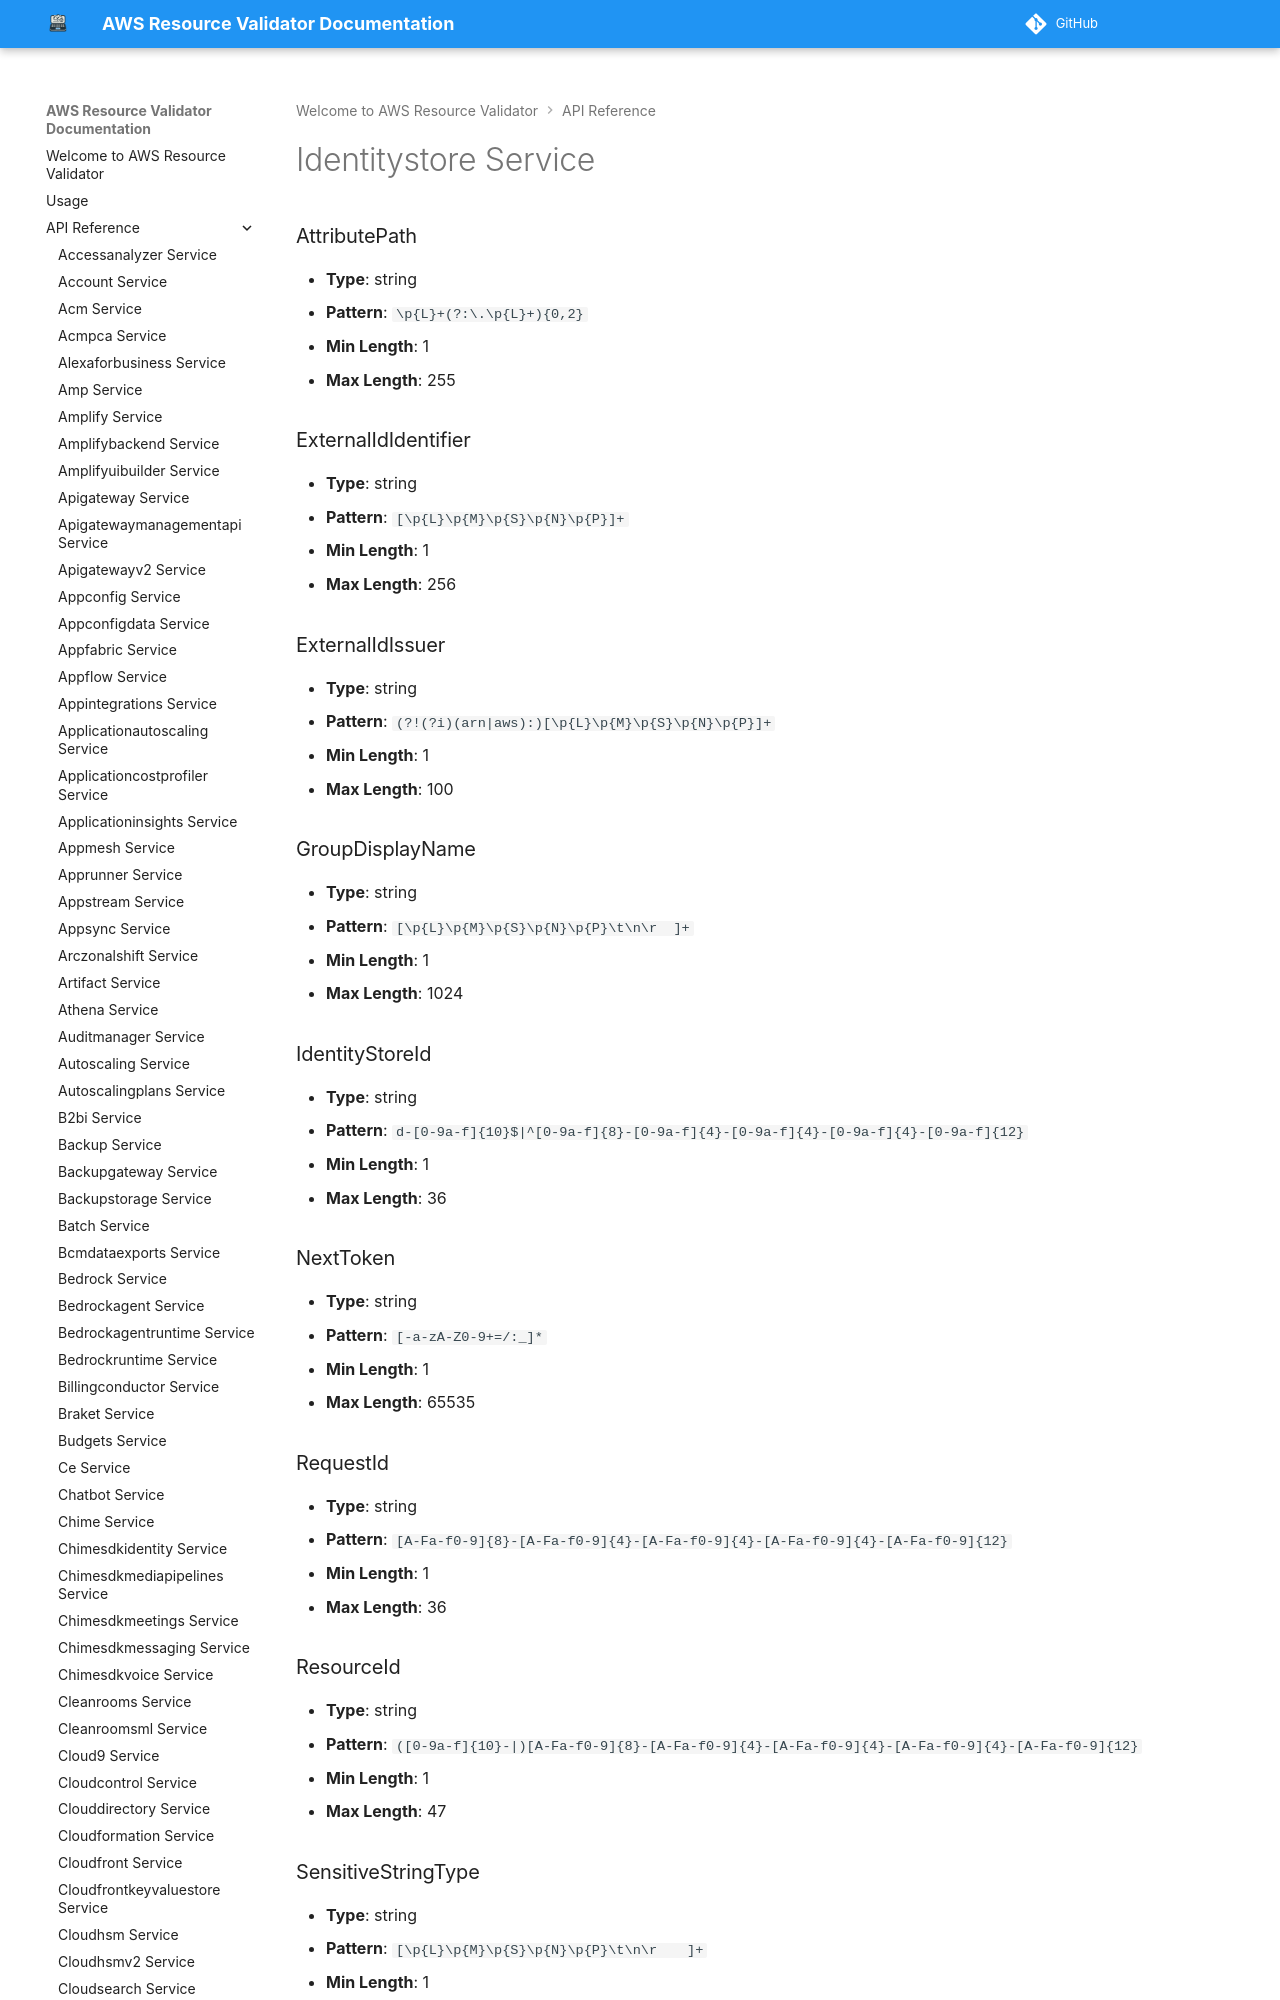

repository: CoreOxide/aws_resource_validator · page: api/identitystore/index.html · generator: mkdocs

# Identitystore Service

### AttributePath
- **Type**: string
- **Pattern**: `\p{L}+(?:\.\p{L}+){0,2}`
- **Min Length**: 1
- **Max Length**: 255

### ExternalIdIdentifier
- **Type**: string
- **Pattern**: `[\p{L}\p{M}\p{S}\p{N}\p{P}]+`
- **Min Length**: 1
